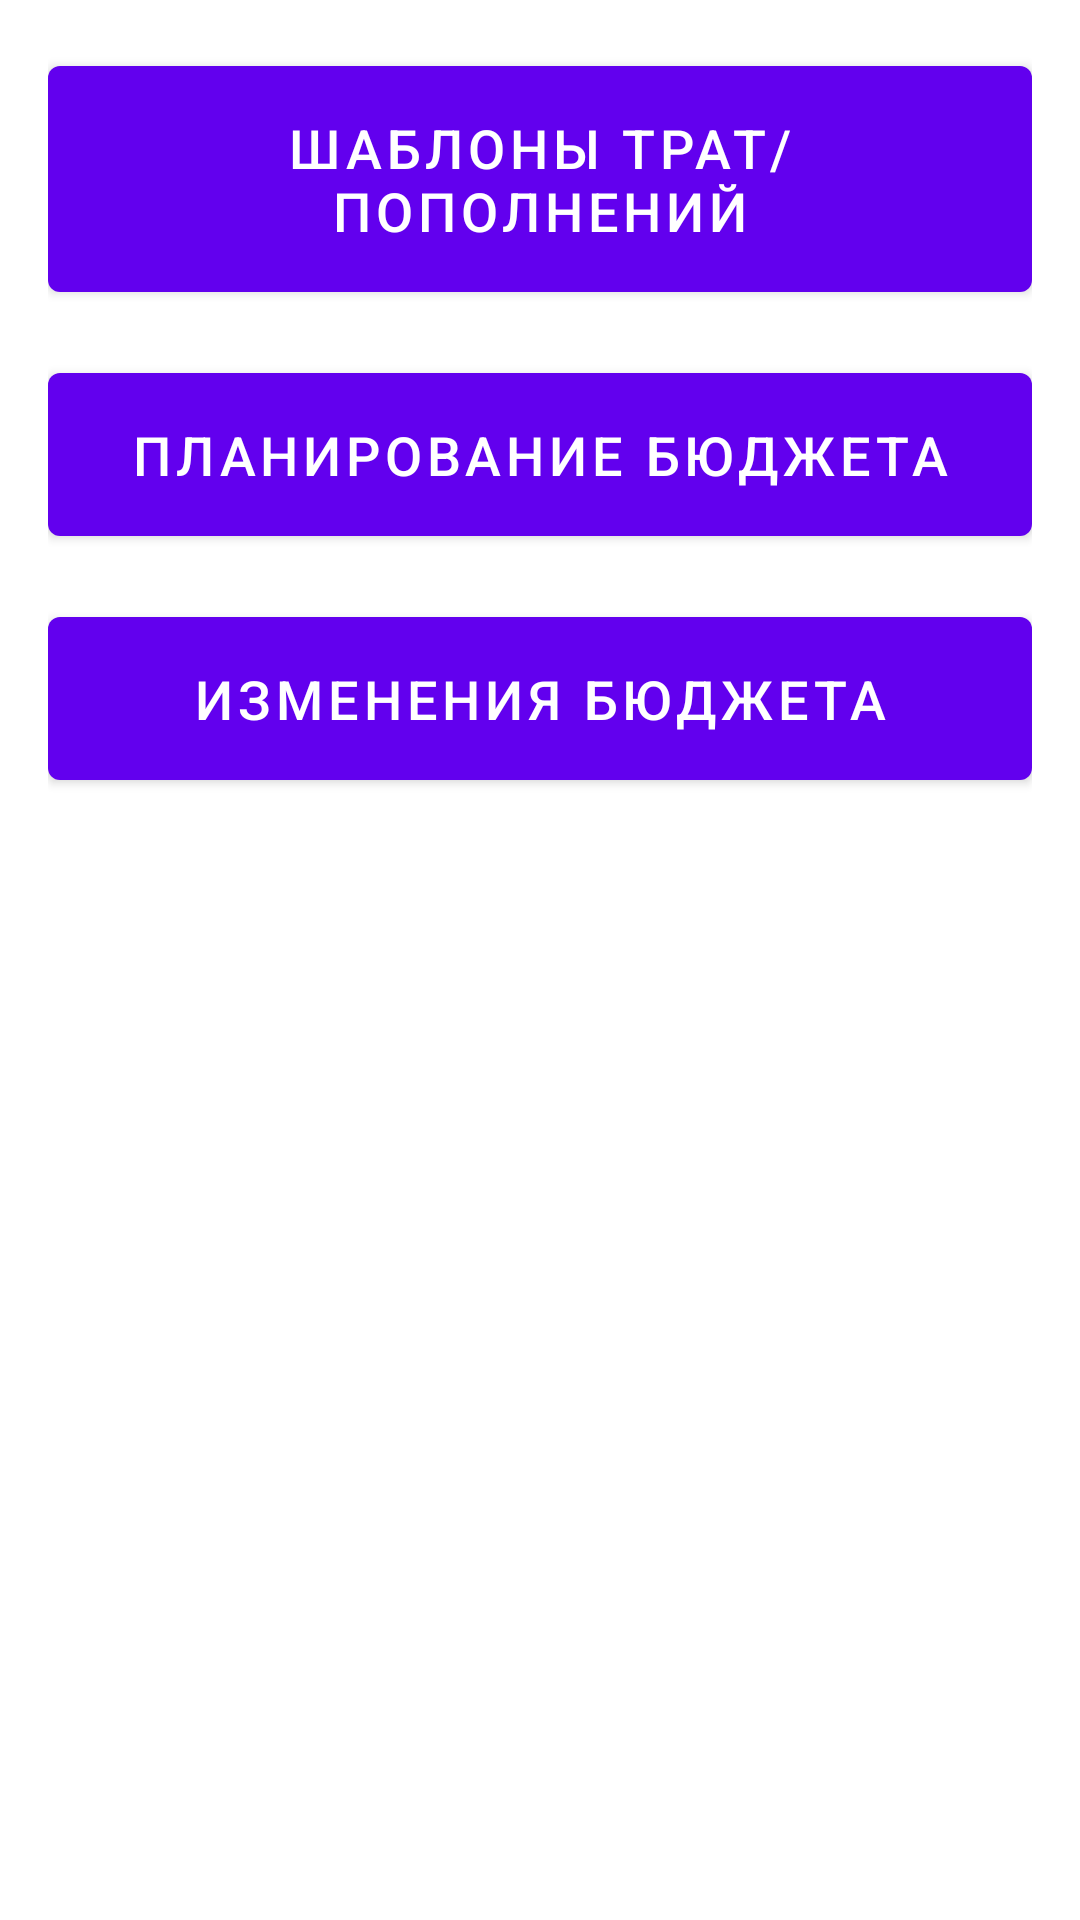

Reconstruct the res/layout file that produces this screen, plus the resources it refers to.
<!-- AndroidManifest.xml: application theme Theme.MyBudgetapp -->
<!-- res/layout/activity_main.xml -->
<?xml version="1.0" encoding="utf-8"?>
<LinearLayout xmlns:android="http://schemas.android.com/apk/res/android"
    xmlns:tools="http://schemas.android.com/tools"
    android:layout_width="match_parent"
    android:layout_height="match_parent"
    android:orientation="vertical"
    android:padding="16dp"
    tools:context=".MainActivity">

    <com.google.android.material.button.MaterialButton
        android:id="@+id/items_button"
        android:layout_width="match_parent"
        android:layout_height="wrap_content"
        android:layout_marginBottom="15dp"
        android:text="@string/budget_items"
        android:textColor="?colorOnPrimary"
        android:textSize="18sp"
        android:paddingVertical="15dp"/>

    <com.google.android.material.button.MaterialButton
        android:id="@+id/plans_button"
        android:layout_width="match_parent"
        android:layout_height="wrap_content"
        android:layout_marginBottom="15dp"
        android:text="@string/budget_planning"
        android:textColor="?colorOnPrimary"
        android:textSize="18sp"
        android:paddingVertical="15dp"/>

    <com.google.android.material.button.MaterialButton
        android:id="@+id/operations_button"
        android:layout_width="match_parent"
        android:layout_height="wrap_content"
        android:layout_marginBottom="15dp"
        android:text="@string/budget_operations"
        android:textColor="?colorOnPrimary"
        android:textSize="18sp"
        android:paddingVertical="15dp"/>

</LinearLayout>
<!-- resources referenced by this layout -->
<resources>
  <string name="budget_items">Шаблоны трат/пополнений</string>
  <string name="budget_operations">Изменения бюджета</string>
  <string name="budget_planning">Планирование бюджета</string>
  <style name="Theme.MyBudgetapp" parent="Theme.MaterialComponents.DayNight.DarkActionBar">
          
          <item name="colorPrimary">@color/purple_500</item>
          <item name="colorPrimaryVariant">@color/purple_700</item>
          <item name="colorOnPrimary">@color/white</item>
          
          <item name="colorSecondary">@color/teal_200</item>
          <item name="colorSecondaryVariant">@color/teal_700</item>
          <item name="colorOnSecondary">@color/black</item>
          
          <item name="android:statusBarColor" tools:targetApi="l">?attr/colorPrimaryVariant</item>
          
      </style>
  <color name="purple_500">#FF6200EE</color>
  <color name="purple_700">#FF3700B3</color>
  <color name="white">#FFFFFFFF</color>
  <color name="teal_200">#FF03DAC5</color>
  <color name="teal_700">#FF018786</color>
  <color name="black">#FF000000</color>
</resources>
